The GitHub repository vickybelario/Computer-Vision-for-Satellite-Imagery-Classification-of-Land-Use-Scenes contains a labelled image folder "Computer-Vision-for-Satellite-Imagery-Classification-of-Land-Use-Scenes" with 21 categories: agricultural, airplane, baseball diamond, beach, buildings, chaparral, dense residential, forest, freeway, golf course, harbor, intersection, medium residential, mobile home park, overpass, parking lot, river, runway, sparse residential, storage tanks, tennis court. Examples follow, each with its label.

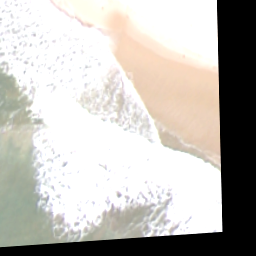
Label: beach

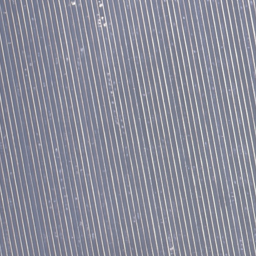
Label: agricultural

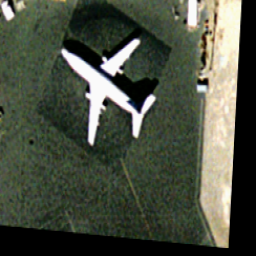
Label: airplane

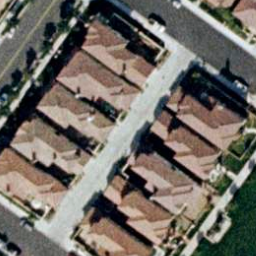
Label: dense residential

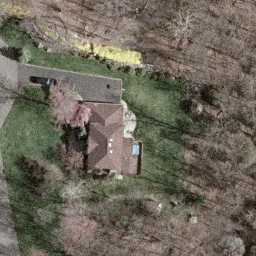
Label: sparse residential

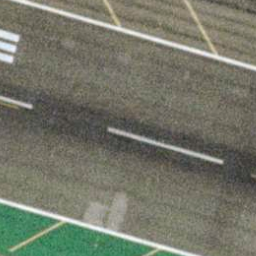
Label: runway
